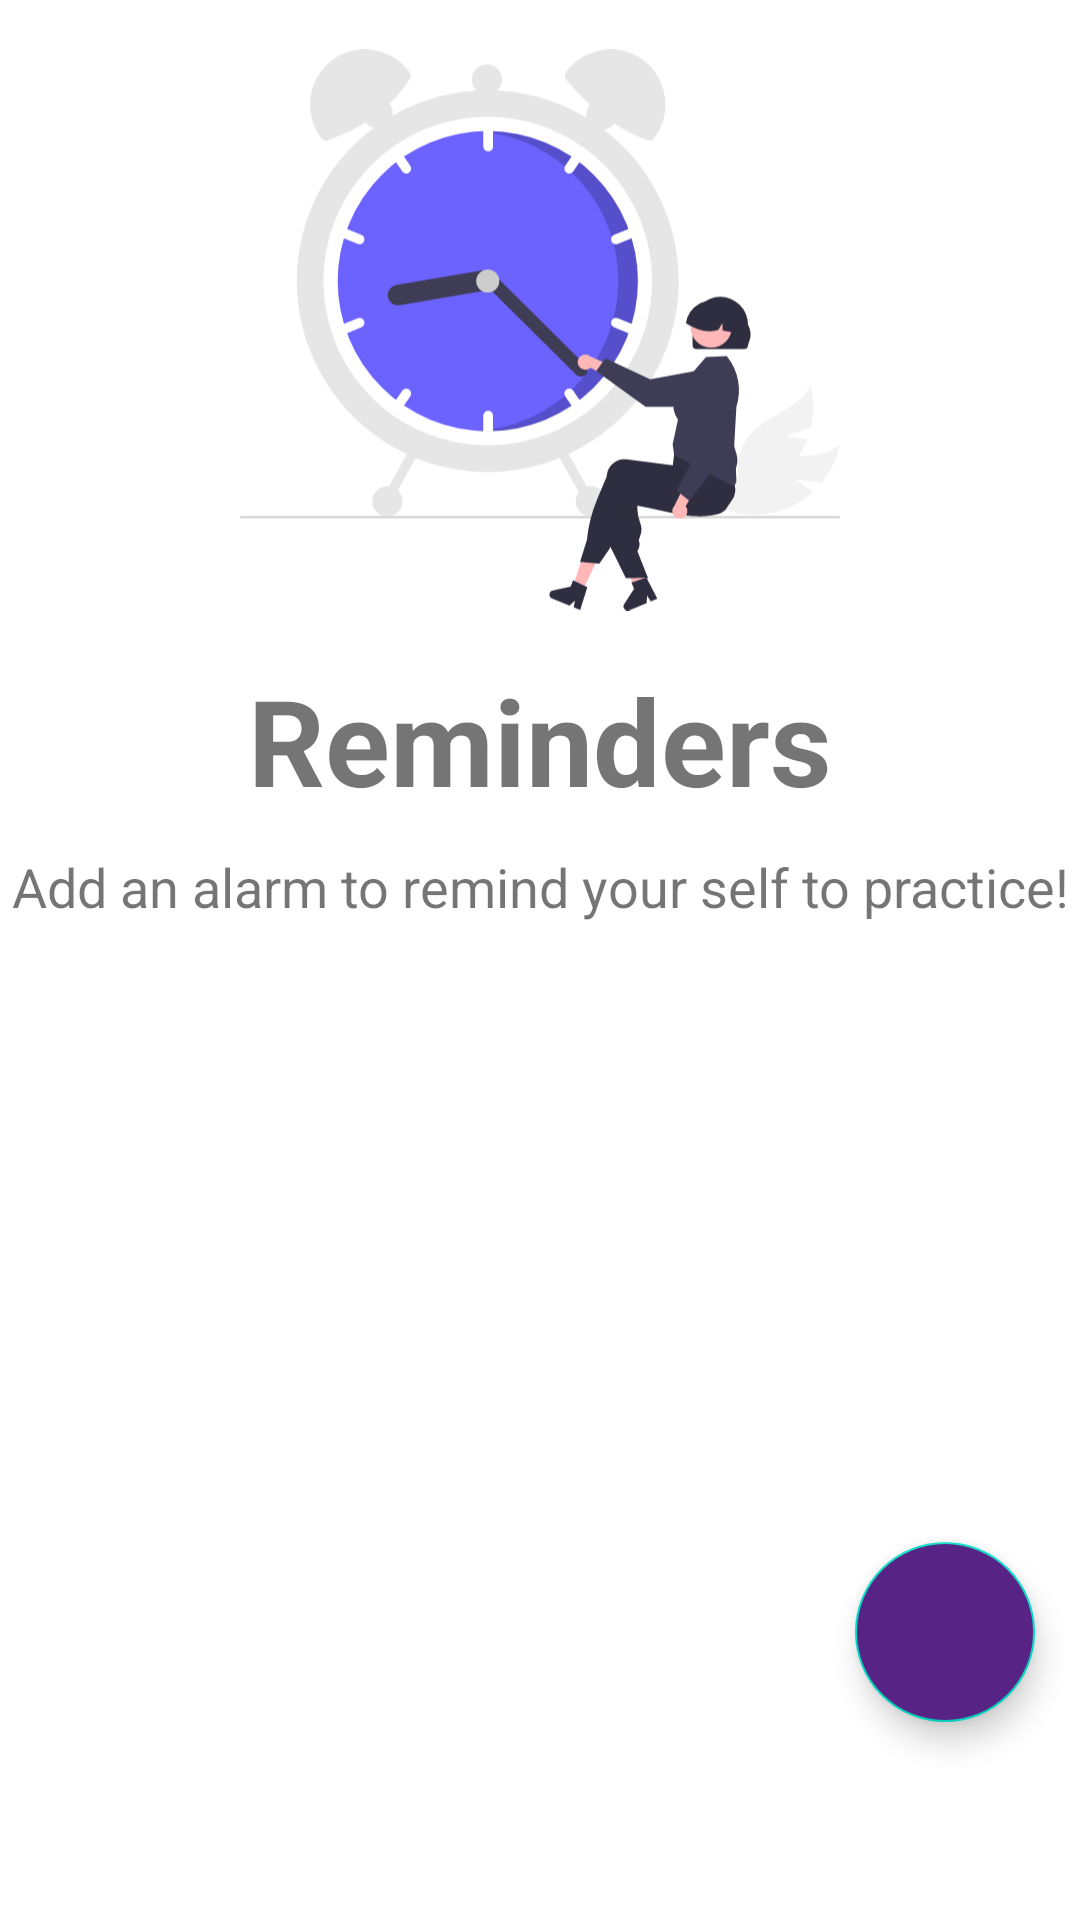

Here is an Android app screen rendered from its layout file. Give the layout XML and the strings, colors and styles it references.
<!-- AndroidManifest.xml: application theme Theme.MathWiz -->
<!-- res/layout/fragment_reminders.xml -->
<?xml version="1.0" encoding="utf-8"?>
<FrameLayout
    xmlns:android="http://schemas.android.com/apk/res/android"
    xmlns:tools="http://schemas.android.com/tools"
    xmlns:app="http://schemas.android.com/apk/res-auto"
    android:layout_width="match_parent"
    android:layout_height="match_parent"
    tools:context=".fragments.reminders.RemindersFragment">

    <androidx.constraintlayout.widget.ConstraintLayout
        android:layout_width="match_parent"
        android:layout_height="match_parent">

        <ImageView
            android:id="@+id/remindersImage"
            android:layout_width="200dp"
            android:layout_height="200dp"
            android:layout_margin="10dp"
            app:layout_constraintLeft_toLeftOf="parent"
            app:layout_constraintRight_toRightOf="parent"
            app:layout_constraintTop_toTopOf="parent"
            android:src="@drawable/ic_undraw_time_management_re_tk5w" />

        <TextView
            android:id="@+id/remindersText"
            android:layout_width="match_parent"
            android:layout_height="wrap_content"
            android:layout_marginTop="10dp"
            android:text="@string/title_reminders"
            android:textAlignment="center"
            android:textSize="40sp"
            android:textStyle="bold"
            app:layout_constraintLeft_toLeftOf="parent"
            app:layout_constraintRight_toRightOf="parent"
            app:layout_constraintTop_toBottomOf="@id/remindersImage"/>

        <TextView
            android:id="@+id/remindersExplainText"
            android:layout_width="match_parent"
            android:layout_height="wrap_content"
            android:layout_marginTop="10dp"
            android:layout_marginBottom="20dp"
            android:text="@string/reminders"
            android:textAlignment="center"
            android:textSize="18sp"
            app:layout_constraintLeft_toLeftOf="parent"
            app:layout_constraintRight_toRightOf="parent"
            app:layout_constraintTop_toBottomOf="@id/remindersText"/>

        <ListView
            android:id="@+id/list_item"
            android:layout_width="match_parent"
            android:layout_height="wrap_content"
            android:layout_marginTop="20dp"
            app:layout_constraintLeft_toLeftOf="parent"
            app:layout_constraintRight_toRightOf="parent"
            app:layout_constraintTop_toBottomOf="@id/remindersExplainText"/>

        <com.google.android.material.floatingactionbutton.FloatingActionButton
            android:id="@+id/floating_btn_reminder"
            android:layout_width="60dp"
            android:layout_height="60dp"
            android:layout_marginTop="10dp"
            android:layout_marginBottom="10dp"
            android:backgroundTint="@color/mathwiz_purple"
            android:src="@drawable/ic_baseline_add_24"
            android:tooltipText="@string/add"
            android:foregroundTint="@color/white"
            app:layout_constraintBottom_toBottomOf="parent"
            app:layout_constraintEnd_toEndOf="parent"
            app:layout_constraintHorizontal_bias="0.95"
            app:layout_constraintStart_toEndOf="parent"
            app:layout_constraintStart_toStartOf="parent"
            app:layout_constraintTop_toTopOf="parent"
            app:layout_constraintVertical_bias="0.9">

        </com.google.android.material.floatingactionbutton.FloatingActionButton>
    </androidx.constraintlayout.widget.ConstraintLayout>

</FrameLayout>
<!-- resources referenced by this layout -->
<resources>
  <color name="mathwiz_purple">#572384</color>
  <color name="white">#FFFFFFFF</color>
  <!-- drawable ic_undraw_time_management_re_tk5w: vector/xml drawable (drawable, 11978 chars, omitted) -->
  <string name="add">Add</string>
  <string name="reminders">"Add an alarm to remind your self to practice!"</string>
  <string name="title_reminders">Reminders</string>
  <style name="Theme.MathWiz" parent="Theme.MaterialComponents.DayNight.DarkActionBar">
          
          <item name="colorPrimary">@color/mathwiz_purple</item>
          <item name="colorPrimaryVariant">@color/mathwiz_opaque_purple</item>
          <item name="colorOnPrimary">@color/white</item>
          
          <item name="colorSecondary">@color/teal_200</item>
          <item name="colorSecondaryVariant">@color/teal_700</item>
          <item name="colorOnSecondary">@color/black</item>
          
          <item name="android:statusBarColor" tools:targetApi="l">?attr/colorPrimaryVariant</item>
          
      </style>
  <color name="mathwiz_opaque_purple">#8235c4</color>
  <color name="teal_200">#FF03DAC5</color>
  <color name="teal_700">#FF018786</color>
  <color name="black">#FF000000</color>
</resources>
